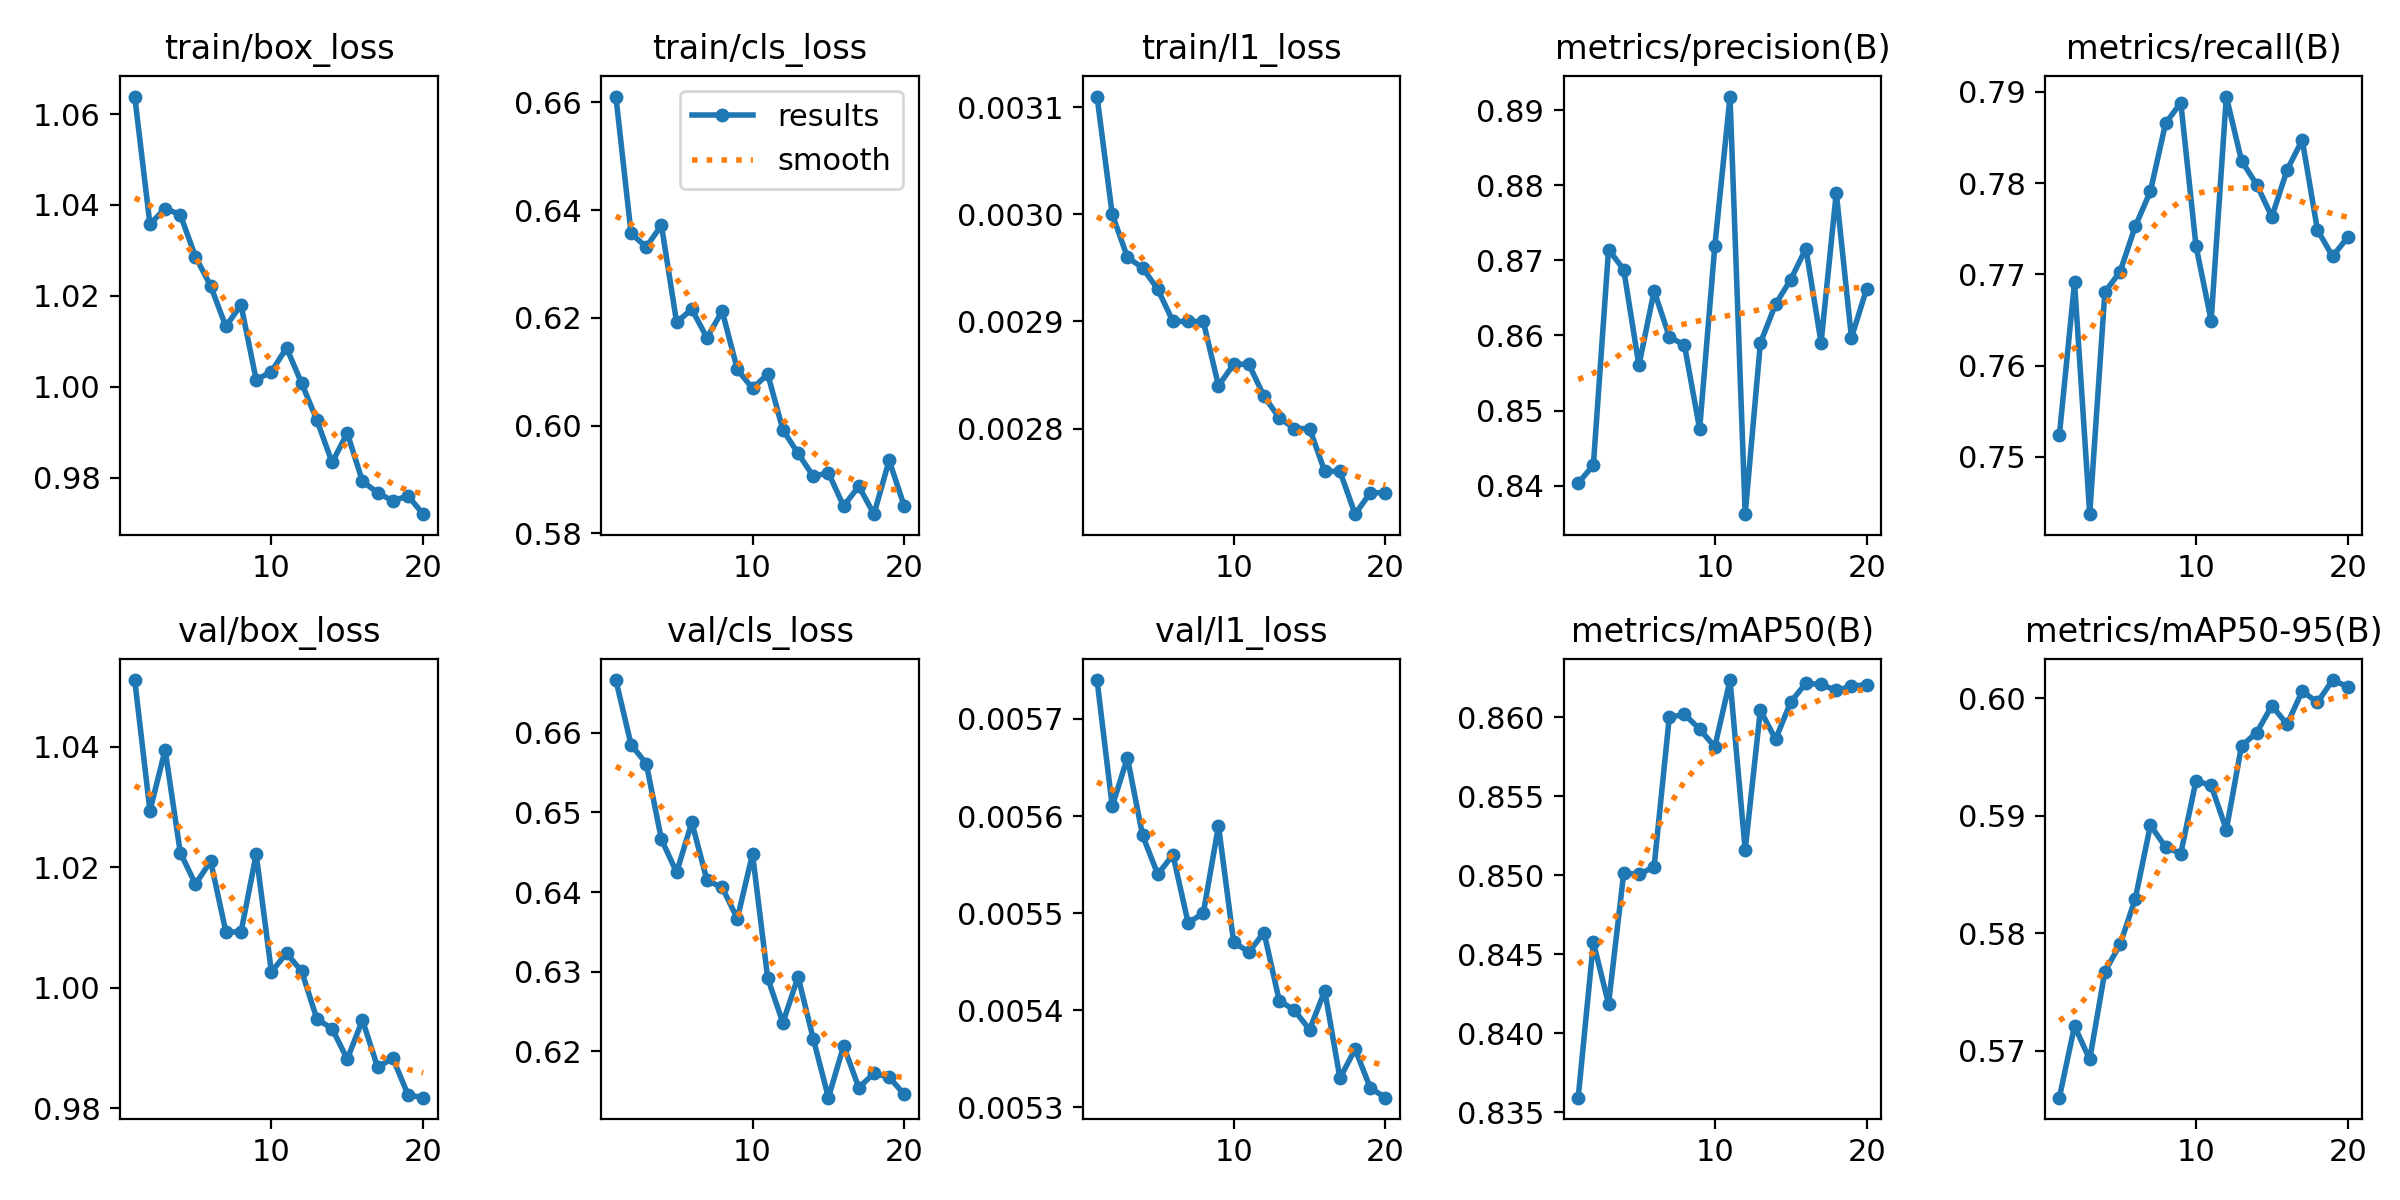

Data behind this chart, as committed beside it:
epoch, time, train/box_loss, train/cls_loss, train/l1_loss, metrics/precision(B), metrics/recall(B), metrics/mAP50(B), metrics/mAP50-95(B), val/box_loss, val/cls_loss, val/l1_loss, lr/pg0, lr/pg1, lr/pg2
1, 103.9, 1.064, 0.6611, 0.00311, 0.8403, 0.7523, 0.8359, 0.566, 1.051, 0.6666, 0.00574, 0.001, 0.001, 0.001
2, 205.4, 1.036, 0.6357, 0.003, 0.8427, 0.7691, 0.8458, 0.5721, 1.029, 0.6585, 0.00561, 0.000955, 0.000955, 0.000955
3, 304.6, 1.039, 0.6331, 0.00296, 0.8714, 0.7437, 0.8418, 0.5693, 1.039, 0.6561, 0.00566, 0.00091, 0.00091, 0.00091
4, 404.1, 1.038, 0.6372, 0.00295, 0.8688, 0.7681, 0.8501, 0.5768, 1.022, 0.6466, 0.00558, 0.000865, 0.000865, 0.000865
5, 501.9, 1.029, 0.6192, 0.00293, 0.856, 0.7703, 0.85, 0.5791, 1.017, 0.6425, 0.00554, 0.00082, 0.00082, 0.00082
6, 603.1, 1.022, 0.6216, 0.0029, 0.8659, 0.7752, 0.8505, 0.5829, 1.021, 0.6488, 0.00556, 0.000775, 0.000775, 0.000775
7, 704.4, 1.013, 0.6163, 0.0029, 0.8598, 0.7791, 0.86, 0.5892, 1.009, 0.6415, 0.00549, 0.00073, 0.00073, 0.00073
8, 807.4, 1.018, 0.6213, 0.0029, 0.8587, 0.7866, 0.8602, 0.5874, 1.009, 0.6406, 0.0055, 0.000685, 0.000685, 0.000685
9, 909.5, 1.002, 0.6104, 0.00284, 0.8475, 0.7888, 0.8593, 0.5868, 1.022, 0.6367, 0.00559, 0.00064, 0.00064, 0.00064
10, 1011, 1.003, 0.6069, 0.00286, 0.8719, 0.7731, 0.8581, 0.593, 1.003, 0.6448, 0.00547, 0.000595, 0.000595, 0.000595
11, 1111, 1.009, 0.6096, 0.00286, 0.8918, 0.7649, 0.8624, 0.5926, 1.006, 0.6292, 0.00546, 0.00055, 0.00055, 0.00055
12, 1212, 1.001, 0.5992, 0.00283, 0.8362, 0.7895, 0.8516, 0.5888, 1.003, 0.6236, 0.00548, 0.000505, 0.000505, 0.000505
13, 1312, 0.9926, 0.5948, 0.00281, 0.859, 0.7824, 0.8605, 0.596, 0.9948, 0.6294, 0.00541, 0.00046, 0.00046, 0.00046
14, 1413, 0.9833, 0.5906, 0.0028, 0.8641, 0.7798, 0.8586, 0.5971, 0.9932, 0.6216, 0.0054, 0.000415, 0.000415, 0.000415
15, 1514, 0.9898, 0.5913, 0.0028, 0.8674, 0.7763, 0.861, 0.5994, 0.9881, 0.6142, 0.00538, 0.00037, 0.00037, 0.00037
16, 1613, 0.9792, 0.5851, 0.00276, 0.8716, 0.7814, 0.8622, 0.5978, 0.9946, 0.6207, 0.00542, 0.000325, 0.000325, 0.000325
17, 1712, 0.9767, 0.5888, 0.00276, 0.859, 0.7847, 0.8621, 0.6006, 0.9868, 0.6155, 0.00533, 0.00028, 0.00028, 0.00028
18, 1811, 0.9748, 0.5836, 0.00272, 0.879, 0.7749, 0.8617, 0.5997, 0.9883, 0.6173, 0.00536, 0.000235, 0.000235, 0.000235
19, 1913, 0.976, 0.5936, 0.00274, 0.8597, 0.772, 0.862, 0.6016, 0.9822, 0.6168, 0.00532, 0.00019, 0.00019, 0.00019
20, 2014, 0.9719, 0.585, 0.00274, 0.8662, 0.7741, 0.8621, 0.601, 0.9818, 0.6146, 0.00531, 0.000145, 0.000145, 0.000145
